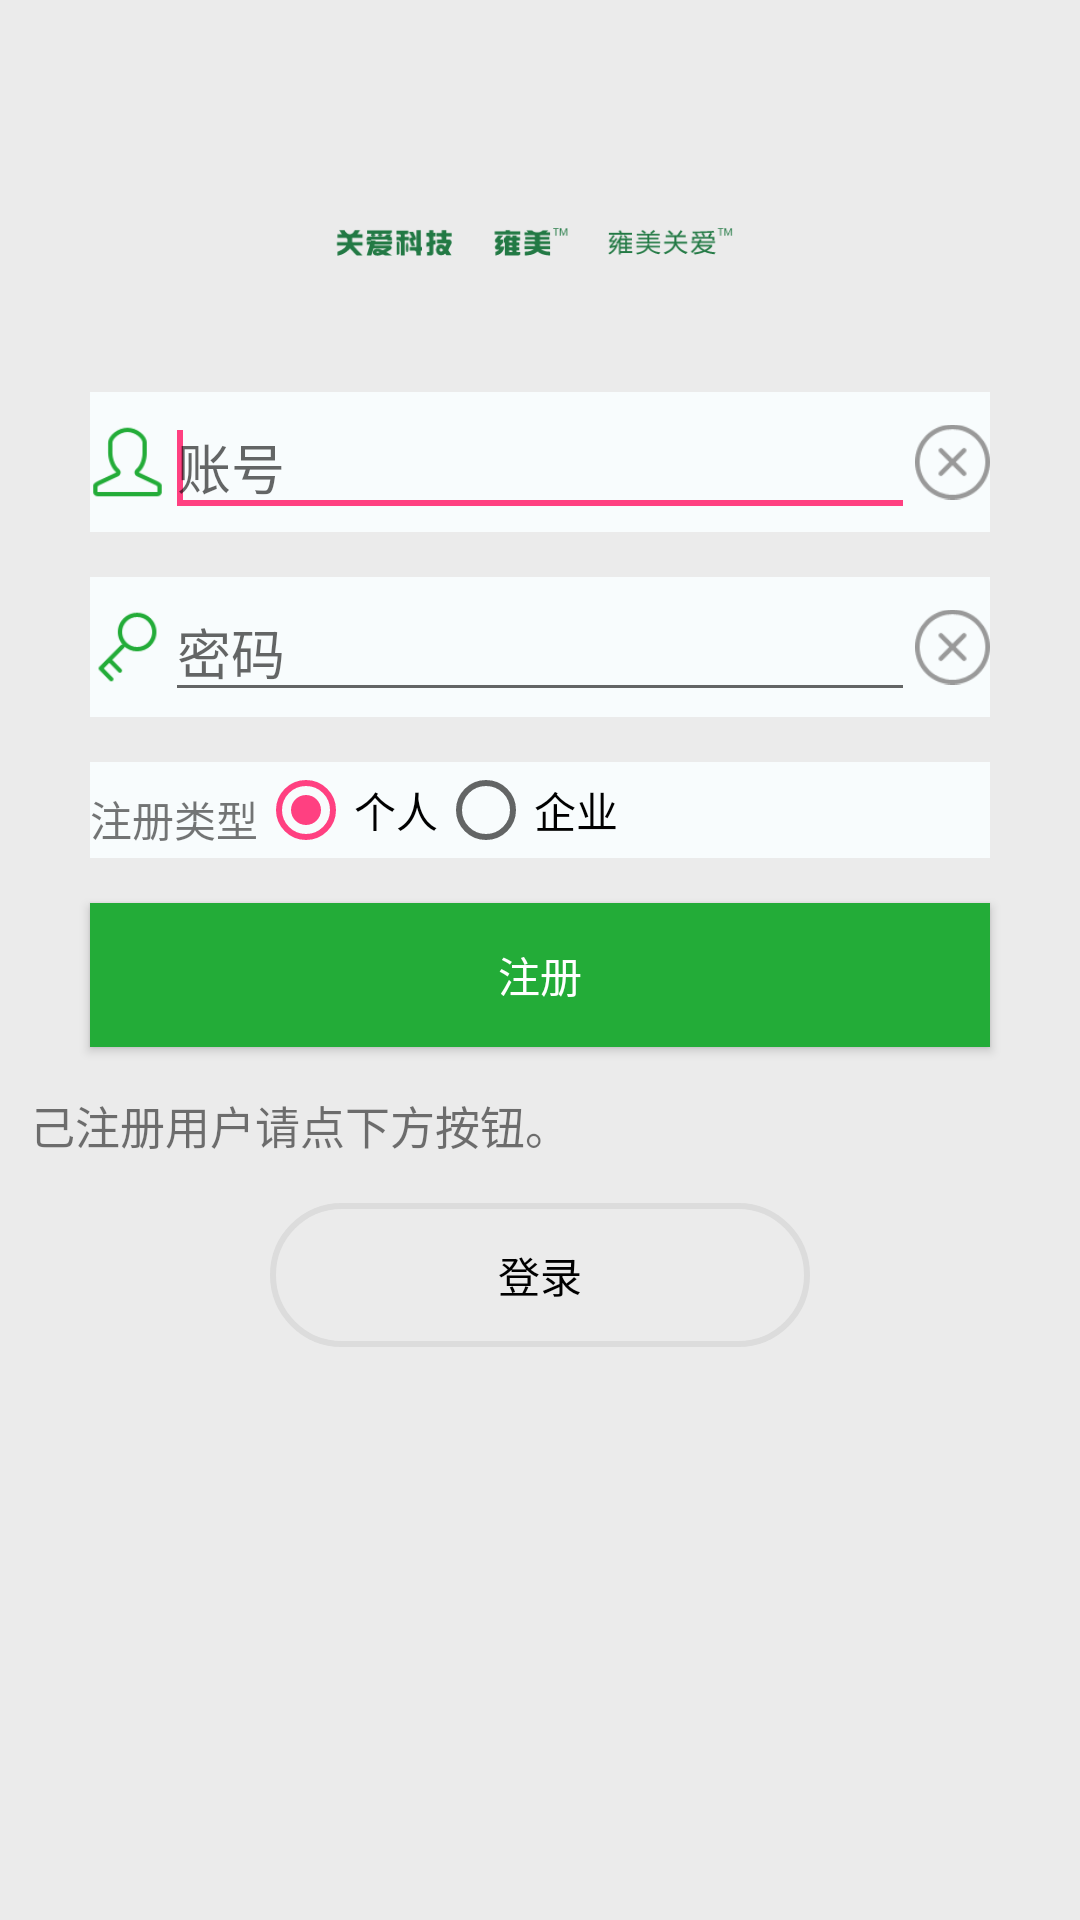

Android layout source for this screen:
<!-- AndroidManifest.xml: application theme AppTheme -->
<!-- res/layout/activity_register.xml -->
<LinearLayout xmlns:android="http://schemas.android.com/apk/res/android"
    android:layout_width="match_parent"
    android:layout_height="match_parent"
    android:background="@color/normal_bg_color"
    android:gravity="center_horizontal"
    android:orientation="vertical" >

    <ImageView
        android:id="@+id/registerPanelLogo"
        android:layout_width="200dp"
        android:layout_height="wrap_content"
        android:contentDescription="@string/oum_logo"
        android:paddingTop="60dp"
        android:src="@mipmap/logo" />

    <LinearLayout
        android:layout_width="300dp"
        android:layout_height="wrap_content"
        android:layout_marginTop="30dp"
        android:background="#f8fcfd"
        android:gravity="center_vertical" >

        <ImageView
            android:layout_width="25dp"
            android:layout_height="wrap_content"
            android:contentDescription="@string/user_name"
            android:src="@mipmap/user_name" />

        <EditText
            android:id="@+id/register_user_name"
            android:layout_width="0dp"
            android:layout_height="wrap_content"
            android:layout_weight="1"
            android:ems="10"
            android:hint="@string/user_name" >

            <requestFocus />
        </EditText>

        <ImageView
            android:id="@+id/resetRegisterUserName"
            android:layout_width="25dp"
            android:layout_height="wrap_content"
            android:contentDescription="@string/user_reset"
            android:src="@drawable/cancel_button" />
    </LinearLayout>

    <LinearLayout
        android:layout_width="300dp"
        android:layout_height="wrap_content"
        android:layout_marginTop="15dp"
        android:background="#f8fcfd"
        android:gravity="center_vertical" >

        <ImageView
            android:layout_width="25dp"
            android:layout_height="wrap_content"
            android:contentDescription="@string/user_pwd"
            android:src="@mipmap/user_pwd" />

        <EditText
            android:id="@+id/register_user_pwd"
            android:layout_width="0dp"
            android:layout_height="wrap_content"
            android:layout_weight="1"
            android:ems="10"
            android:hint="@string/user_pwd"
            android:inputType="textPassword" >
        </EditText>

        <ImageView
            android:id="@+id/resetRegisterUserPwd"
            android:layout_width="25dp"
            android:layout_height="wrap_content"
            android:contentDescription="@string/user_reset"
            android:src="@drawable/cancel_button" />
    </LinearLayout>

    <LinearLayout
        android:layout_width="300dp"
        android:layout_height="wrap_content"
        android:layout_marginTop="15dp"
        android:background="#f8fcfd"
        android:gravity="center_vertical" >

        <TextView
            android:id="@+id/register_type_input"
            android:layout_width="wrap_content"
            android:layout_height="wrap_content"
            android:layout_marginTop="3dp"
            android:text="@string/register_label_type" />

        <RadioGroup
            android:id="@+id/userTypeGroup"
            android:layout_width="wrap_content"
            android:layout_height="wrap_content"
            android:contentDescription="@string/register_label_type"
            android:orientation="horizontal" >

            <RadioButton
                android:id="@+id/userTypePerson"
                android:layout_width="wrap_content"
                android:layout_height="wrap_content"
                android:checked="true"
                android:text="@string/userTypePerson" >
            </RadioButton>

            <RadioButton
                android:id="@+id/userTypeEnterPrise"
                android:layout_width="wrap_content"
                android:layout_height="wrap_content"
                android:text="@string/userTypeEnterPrise" >
            </RadioButton>
        </RadioGroup>
    </LinearLayout>

    <Button
        android:id="@+id/register_user_register"
        android:layout_width="300dp"
        android:layout_height="wrap_content"
        android:layout_marginTop="15dp"
        android:background="#23ac38"
        android:text="@string/user_register"
        android:textColor="#ffffff" />

    <TextView
        android:layout_width="wrap_content"
        android:layout_height="wrap_content"
        android:layout_gravity="left"
        android:layout_marginLeft="10dp"
        android:layout_marginTop="15dp"
        android:text="@string/user_login_note"
        android:textSize="15sp" />

    <Button
        android:id="@+id/register_user_login"
        android:layout_width="180dp"
        android:layout_height="wrap_content"
        android:layout_marginTop="15dp"
        android:background="@drawable/share_button_bg"
        android:text="@string/user_login"
        android:textColor="#000000" />

</LinearLayout>
<!-- resources referenced by this layout -->
<resources>
  <color name="normal_bg_color">#ebebeb</color>
  <!-- drawable cancel_button (drawable) -->
  <?xml version="1.0" encoding="utf-8"?>
  <selector xmlns:android="http://schemas.android.com/apk/res/android">
  
      
      <item android:drawable="@mipmap/cancel_normal" android:state_enabled="false" android:state_pressed="false"/>
      
      <item android:drawable="@mipmap/cancel_click" android:state_enabled="true" android:state_pressed="true" android:textColor="@android:color/white"/>
      
      <item android:drawable="@mipmap/cancel_click" android:state_enabled="true" android:state_focused="true" android:textColor="@android:color/white"/>
      
      <item android:drawable="@mipmap/cancel_normal" android:state_enabled="true" android:state_pressed="false"/>
  
  </selector>
  <!-- drawable share_button_bg (drawable) -->
  <?xml version="1.0" encoding="utf-8"?>
  <shape xmlns:android="http://schemas.android.com/apk/res/android" >
  
      
      <corners android:radius="80dp" />
  
      <stroke
          android:width="2.0dip"
          android:color="#FFDCDCDC" />
  
  </shape>
  <!-- mipmap logo: png bitmap (mipmap-hdpi, 5114 bytes) -->
  <!-- mipmap user_name: png bitmap (mipmap-hdpi, 1363 bytes) -->
  <!-- mipmap user_pwd: png bitmap (mipmap-hdpi, 1296 bytes) -->
  <string name="oum_logo">LOGO</string>
  <string name="register_label_type">注册类型</string>
  <string name="userTypeEnterPrise">企业</string>
  <string name="userTypePerson">个人</string>
  <string name="user_login">登录</string>
  <string name="user_login_note">己注册用户请点下方按钮。</string>
  <string name="user_name">账号</string>
  <string name="user_pwd">密码</string>
  <string name="user_register">注册</string>
  <string name="user_reset">重填</string>
  <style name="AppTheme" parent="Theme.AppCompat.Light.NoActionBar">
          
          <item name="colorPrimary">@color/colorPrimary</item>
          <item name="colorPrimaryDark">@color/colorPrimaryDark</item>
          <item name="colorAccent">@color/colorAccent</item>
          <item name="android:windowBackground">@color/normal_bg_color</item>
      </style>
  <color name="colorPrimary">#393a3f</color>
  <color name="colorPrimaryDark">#303135</color>
  <color name="colorAccent">#FF4081</color>
</resources>
